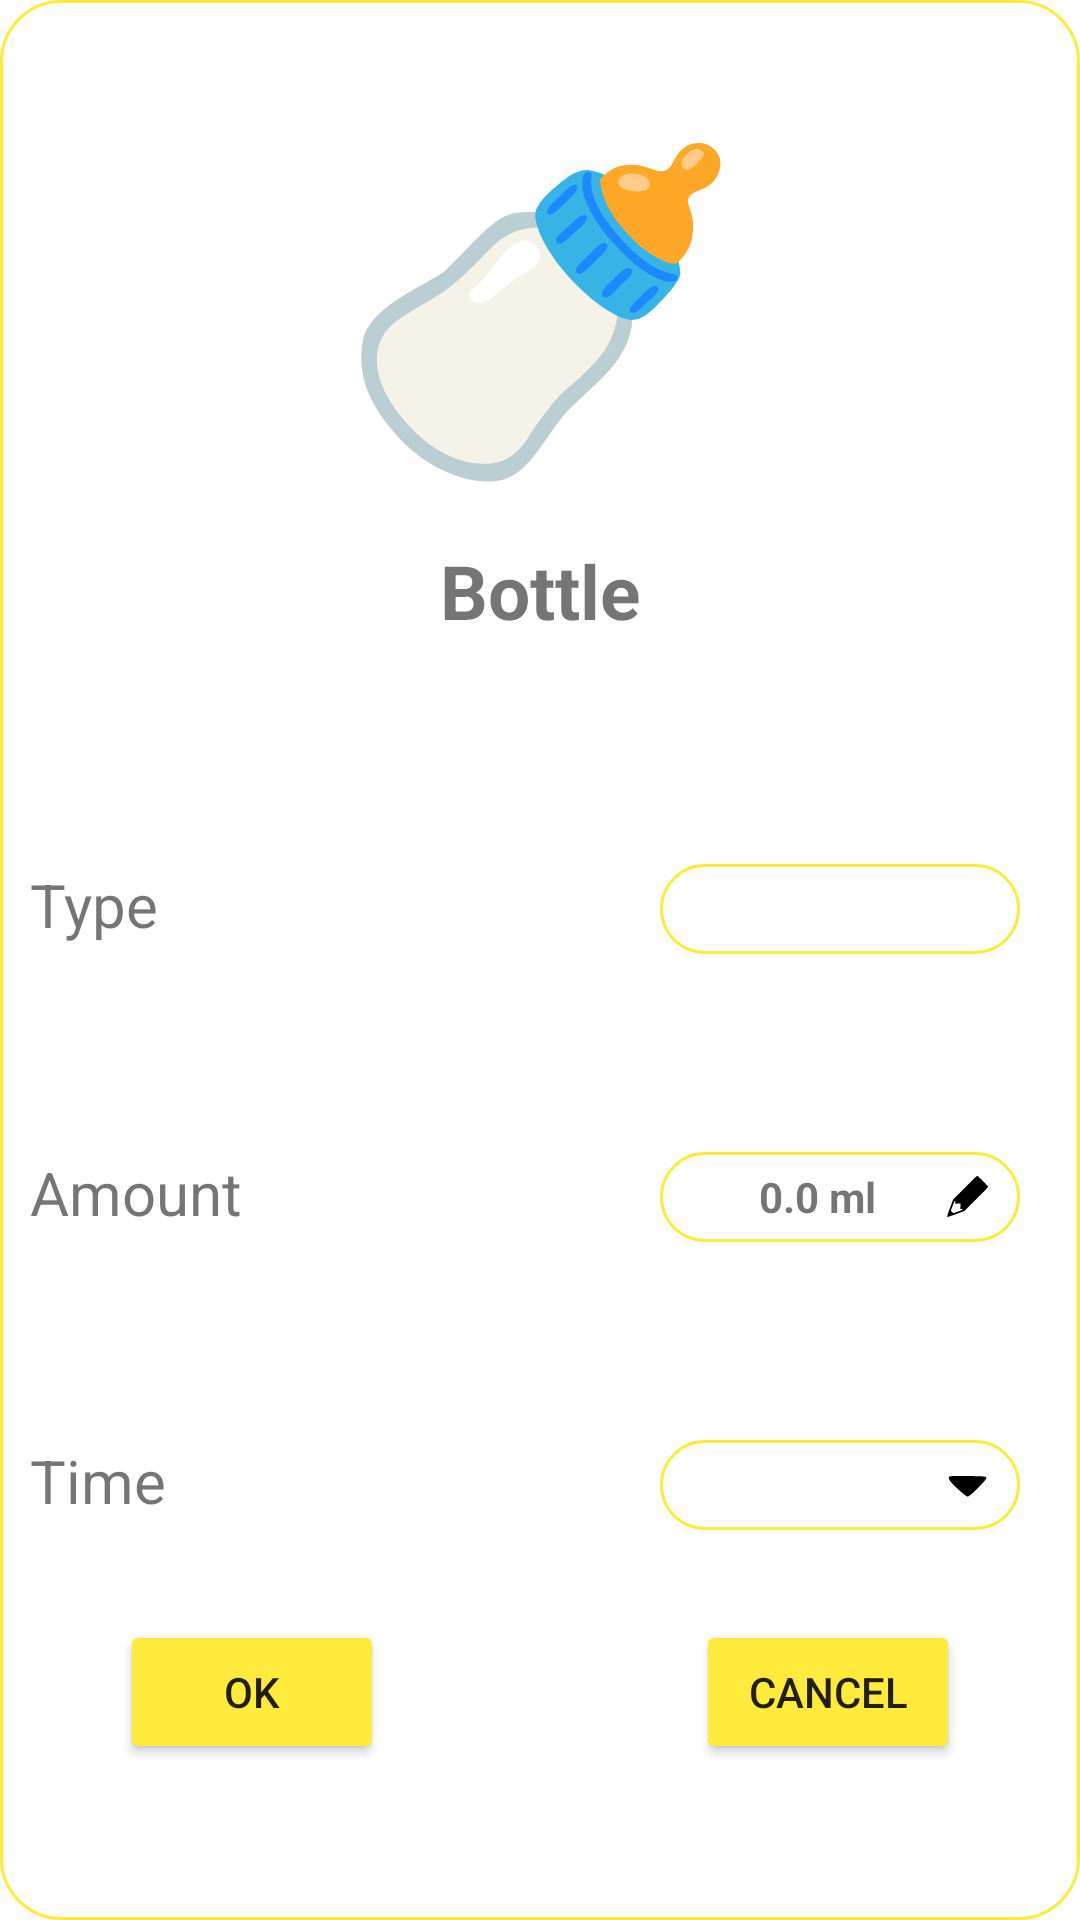

Here is an Android app screen rendered from its layout file. Give the layout XML and the strings, colors and styles it references.
<!-- AndroidManifest.xml: application theme Theme.BabyCare -->
<!-- res/layout/dialog_bottle.xml -->
<?xml version="1.0" encoding="utf-8"?>
<androidx.constraintlayout.widget.ConstraintLayout xmlns:android="http://schemas.android.com/apk/res/android"
    xmlns:app="http://schemas.android.com/apk/res-auto"
    xmlns:tools="http://schemas.android.com/tools"
    android:id="@+id/dialog_custom"
    android:layout_width="match_parent"
    android:layout_height="match_parent"
    android:minWidth="300dp"
    android:minHeight="500dp"
    android:background="@drawable/spline_dialog">

    <ImageView
        android:id="@+id/img_bottle"
        android:layout_width="wrap_content"
        android:layout_height="130dp"
        android:layout_marginTop="40dp"
        android:src="@drawable/baby_bottle"
        app:layout_constraintLeft_toLeftOf="parent"
        app:layout_constraintRight_toRightOf="parent"
        app:layout_constraintTop_toTopOf="parent" />

    <TextView
        android:id="@+id/tv_bottle"
        android:layout_width="wrap_content"
        android:layout_height="wrap_content"
        android:text="Bottle"
        android:textSize="25sp"
        android:textStyle="bold"
        android:layout_marginTop="10dp"
        app:layout_constraintLeft_toLeftOf="parent"
        app:layout_constraintRight_toRightOf="parent"
        app:layout_constraintTop_toBottomOf="@id/img_bottle" />

    <TextView
        android:id="@+id/textView"
        android:layout_width="wrap_content"
        android:layout_height="wrap_content"
        android:paddingLeft="10sp"
        android:text="Type"
        android:textSize="20sp"
        app:layout_constraintStart_toStartOf="parent"
        app:layout_constraintTop_toTopOf="@+id/guideline2" />

    <TextView
        android:layout_width="wrap_content"
        android:layout_height="wrap_content"
        android:paddingLeft="10dp"
        android:text="Time"
        android:textSize="20sp"
        app:layout_constraintStart_toStartOf="parent"
        app:layout_constraintTop_toTopOf="@+id/guideline4" />

    <TextView
        android:layout_width="wrap_content"
        android:layout_height="wrap_content"
        android:paddingLeft="10dp"
        android:text="Amount"
        android:textSize="20sp"
        app:layout_constraintStart_toStartOf="parent"
        app:layout_constraintTop_toTopOf="@+id/guideline3" />

    <Spinner
        android:id="@+id/spn_main"
        android:layout_width="120dp"
        android:layout_height="30dp"
        android:layout_marginRight="20dp"
        android:background="@drawable/spline"
        app:layout_constraintEnd_toEndOf="parent"
        app:layout_constraintTop_toTopOf="@+id/guideline2" />

    <TextView
        android:id="@+id/tv_bottle_amount"
        android:gravity="center"
        android:layout_width="120dp"
        android:layout_height="30dp"
        android:layout_marginRight="20dp"
        android:inputType="number"
        android:text="0.0 ml"
        android:drawableRight="@drawable/ic_pen"
        android:textStyle="bold"
        android:background="@drawable/spline"
        android:paddingStart="10dp"
        android:paddingEnd="10dp"
        app:layout_constraintEnd_toEndOf="parent"
        app:layout_constraintTop_toTopOf="@+id/guideline3" />

    <Button
        android:id="@+id/btn_bottle_save"
        android:layout_width="wrap_content"
        android:layout_height="wrap_content"
        android:layout_marginLeft="40dp"
        android:text="OK"
        android:layout_marginTop="60dp"
        android:backgroundTint="@color/orange3"
        app:layout_constraintStart_toStartOf="parent"
        app:layout_constraintTop_toTopOf="@+id/guideline4" />
<Button
        android:id="@+id/btn_bottle_cacel"
        android:layout_width="wrap_content"
        android:layout_height="wrap_content"
        android:layout_marginRight="40dp"
        android:text="cancel"
        android:layout_marginTop="60dp"
        android:backgroundTint="@color/orange3"
        app:layout_constraintEnd_toEndOf="parent"
        app:layout_constraintTop_toTopOf="@+id/guideline4" />


    <androidx.constraintlayout.widget.Guideline
        android:id="@+id/guideline2"
        android:layout_width="wrap_content"
        android:layout_height="wrap_content"
        android:orientation="horizontal"
        app:layout_constraintGuide_percent="0.45" />

    <androidx.constraintlayout.widget.Guideline
        android:id="@+id/guideline3"
        android:layout_width="wrap_content"
        android:layout_height="wrap_content"
        android:orientation="horizontal"
        app:layout_constraintGuide_percent="0.6" />

    <androidx.constraintlayout.widget.Guideline
        android:id="@+id/guideline4"
        android:layout_width="wrap_content"
        android:layout_height="wrap_content"
        android:orientation="horizontal"
        app:layout_constraintGuide_percent="0.75" />

    <TextView
        android:id="@+id/edt_bottle_time"
        android:layout_width="120dp"
        android:layout_height="30dp"
        android:gravity="center"
        android:layout_marginRight="20dp"
        android:drawableRight="@drawable/ic_triangle"
        android:textStyle="bold"
        android:background="@drawable/spline"
        app:layout_constraintEnd_toEndOf="parent"
        app:layout_constraintTop_toTopOf="@+id/guideline4"
        android:paddingStart="10dp"
        android:paddingEnd="10dp"/>
    <ImageView
        android:id="@+id/img_bin_bottle"
        android:visibility="gone"
        android:layout_width="30dp"
        android:layout_height="30dp"
        android:src="@drawable/ic_bin"
        app:layout_constraintEnd_toEndOf="parent"
        app:layout_constraintTop_toTopOf="parent"
        android:layout_marginTop="10dp"
        android:layout_marginEnd="10dp"
        />

</androidx.constraintlayout.widget.ConstraintLayout>
<!-- resources referenced by this layout -->
<resources>
  <color name="orange3">#FFEB3B</color>
  <!-- drawable baby_bottle: vector/xml drawable (drawable, 3836 chars, omitted) -->
  <!-- drawable ic_bin: vector/xml drawable (drawable, 2128 chars, omitted) -->
  <!-- drawable ic_pen (drawable) -->
  <vector android:height="15dp" android:viewportHeight="100"
      android:viewportWidth="100" android:width="15dp" xmlns:android="http://schemas.android.com/apk/res/android">
      <path android:fillColor="#000000"
          android:pathData="M44.3,30.2l-26.2,26.3 -7.1,18.9c-4.6,12.3 -6.8,19.2 -6.1,19.9 0.6,0.6 7.5,-1.6 19.8,-6.2l18.8,-7.1 26.3,-26.3c14.4,-14.4 26.2,-26.6 26.2,-27.2 0,-1.3 -23.2,-24.5 -24.5,-24.5 -0.6,-0 -12.8,11.8 -27.2,26.2zM22.8,62.7c-0.3,3.3 0,3.8 1.7,3.4 1.1,-0.2 3.8,-0.4 6,-0.5l4,-0.1 -0.1,4c-0.1,2.2 -0.3,4.9 -0.5,6 -0.3,1.7 0.3,2.1 3.6,2.5 4.6,0.6 4.9,0.4 -9.4,5.6l-9.5,3.5 -2.8,-2.8 -2.8,-2.9 4.1,-11.2c4.3,-11.5 6.2,-14 5.7,-7.5z" android:strokeColor="#00000000"/>
  </vector>
  <!-- drawable ic_triangle (drawable) -->
  <vector android:height="15dp" android:viewportHeight="52"
      android:viewportWidth="52" android:width="15dp" xmlns:android="http://schemas.android.com/apk/res/android">
      <path android:fillColor="#000000"
          android:pathData="M4.4,17.4c-0.3,0.9 0.4,2.9 1.5,4.5 3.5,4.9 18.3,18.1 20.3,18.1 2.7,-0 22.1,-19.5 21.6,-21.7 -0.3,-1.7 -2.1,-1.8 -21.6,-2.1 -18,-0.2 -21.3,-0 -21.8,1.2z" android:strokeColor="#00000000"/>
  </vector>
  <!-- drawable spline (drawable) -->
  <?xml version="1.0" encoding="utf-8"?>
  <shape xmlns:android="http://schemas.android.com/apk/res/android"
      android:shape="rectangle">
  
      <corners android:radius="20dp"/>
      <stroke android:width="1dp"
          android:color="@color/orange"/>
  
  </shape>
  <!-- drawable spline_dialog (drawable) -->
  <?xml version="1.0" encoding="utf-8"?>
  <shape xmlns:android="http://schemas.android.com/apk/res/android"
      android:shape="rectangle">
  
      <corners android:radius="20dp"/>
      <stroke android:width="1dp"
          android:color="@color/orange"/>
      <solid android:color="@color/white"/>
  
  </shape>
  <style name="Theme.BabyCare" parent="Theme.MaterialComponents.DayNight.NoActionBar">
          
          <item name="colorPrimary">@color/orange2</item>
          <item name="colorPrimaryVariant">@color/orange2</item>
          <item name="colorOnPrimary">@color/white</item>
          
          <item name="colorSecondary">@color/orange</item>
          <item name="colorSecondaryVariant">@color/orange2</item>
          <item name="colorOnSecondary">@color/black</item>
          
          <item name="android:statusBarColor" tools:targetApi="l">@color/orange</item>
          
      </style>
  <color name="orange">#FFEB3B</color>
  <color name="white">#FFFFFFFF</color>
  <color name="orange2">#67A3D3</color>
  <color name="black">#FF000000</color>
</resources>
